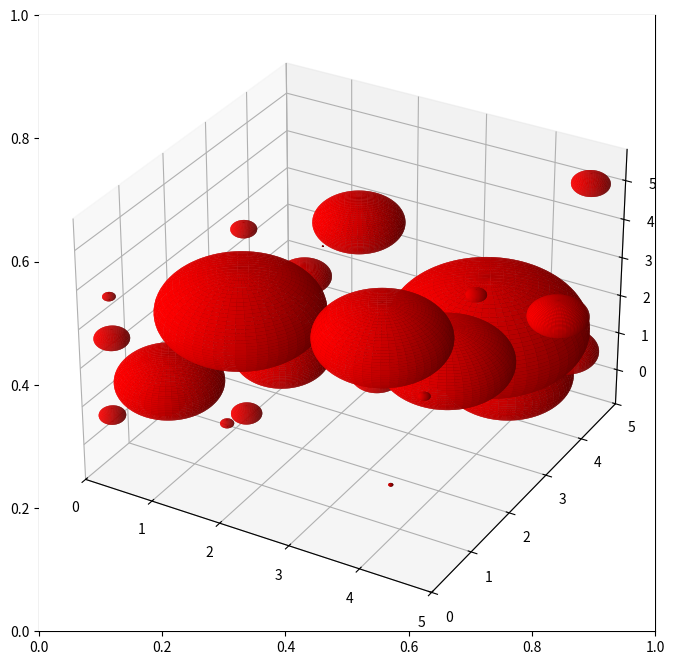
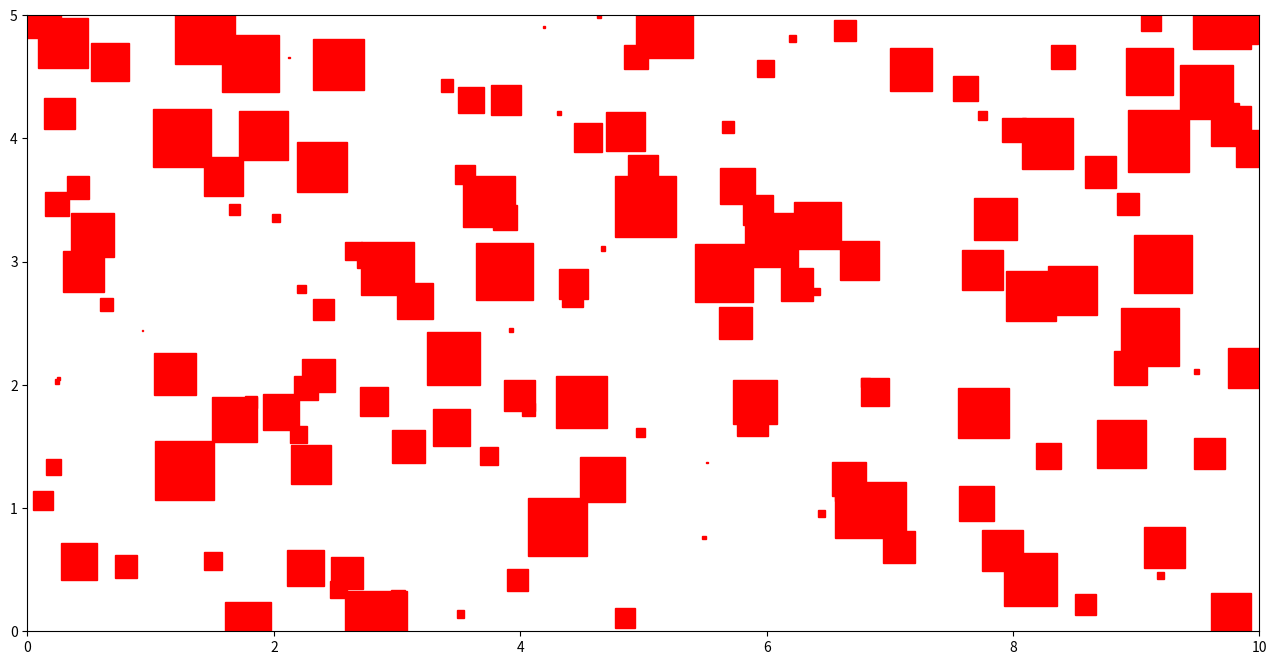

Here is the Python script that generated these plots, in order: (Note: this script raises an exception after producing the figures.)
# -*- coding: utf-8 -*-
"""
Created on Wed Jul  8 09:55:03 2020

"""

from scipy import stats
import matplotlib.pyplot as plt
from mpl_toolkits.mplot3d import Axes3D
import numpy as np




######Part a)#####

###Oberservation window
x_min = 0 
x_max = 1

y_min = 0 
y_max = 1

area = (x_max - x_min) * (y_max - y_min)

###Simulation of the homogeneous Poisson process underlying the Boolean model
#Intensity
gamma = 50
#The number of points follows a Poisson distribution
number_points_po = stats.poisson.rvs(gamma * area)
print("\n" + "The number of points of the Poisson process is: " + str(number_points_po) + "\n")
#In each coordinate, distribute the points uniformly
x_coord_po = stats.uniform.rvs(loc = x_min, scale = x_max - x_min, size = number_points_po)
y_coord_po = stats.uniform.rvs(loc = y_min, scale = y_max - y_min, size = number_points_po)


###Plot the Boolean model
fig, ax = plt.subplots(1, 1, figsize = (16, 8))
#Around each point of the Poisson process draw a disk of radius 0.05
for i in range(number_points_po):
    circle = plt.Circle((x_coord_po[i], y_coord_po[i]), 0.05, color = 'r')
    ax.set_aspect(1)
    ax.add_artist(circle)
    
plt.show()    

#Uncomment the following command if you wish to save the resulting picture
#fig.savefig("Sheet14Prob1a.png", bbox_inches = 'tight')




#####Part b)#####

#Use the code from Part a) above and increase the intensity parameter 'gamma'
#until the desired effects occur




######Part c)#####

###Oberservation window
x_min = 0 
x_max = 10

y_min = 0 
y_max = 5

area = (x_max - x_min) * (y_max - y_min)

###Simulation of the homogeneous Poisson process underlying the Boolean model
#Intensity
gamma = 3
#The number of points follows a Poisson distribution
number_points_po = stats.poisson.rvs(gamma * area)
print("\n" + "The number of points of the Poisson process is: " + str(number_points_po) + "\n")
#In each coordinate, distribute the points uniformly
x_coord_po = stats.uniform.rvs(loc = x_min, scale = x_max - x_min, size = number_points_po)
y_coord_po = stats.uniform.rvs(loc = y_min, scale = y_max - y_min, size = number_points_po)


###Plot the Boolean model
fig, ax = plt.subplots(1, 1, figsize = (16, 8))
plt.xlim(0, 10)
plt.ylim(0, 5)
#For each point in the Poisson process draw a square with random side length which is centered at the given point
for i in range(number_points_po):
    random_sidelength = stats.uniform.rvs(loc = 0, scale = 0.5)
    #Specify a rectangle by its bottom left coordinate and side lengths
    square = plt.Rectangle((x_coord_po[i] - random_sidelength / 2, y_coord_po[i] - random_sidelength / 2), random_sidelength, random_sidelength, linewidth = 1, edgecolor = 'r', facecolor = 'r')

    ax.set_aspect(1)
    ax.add_artist(square)
    
plt.show()    

#Uncomment the following command if you wish to save the resulting picture
#fig.savefig("Sheet14Prob1c.png", bbox_inches = 'tight')




######Part d)#####

###Oberservation window
x_min = 0
x_max = 5

y_min = 0
y_max = 5

z_min = 0
z_max = 5

area = (x_max - x_min) * (y_max - y_min) * (z_max - z_min)

###Simulation of the homogeneous Poisson process underlying the Boolean model
#The number of points follows a Poisson distribution
gamma = 0.25
number_points = stats.poisson.rvs(gamma * area)
print("\n" + "The number of points is: " + str(number_points) + "\n")
#In each coordinate, distribute the points uniformly
x_coord = stats.uniform.rvs(loc = x_min, scale = x_max - x_min, size = number_points)
y_coord = stats.uniform.rvs(loc = y_min, scale = y_max - y_min, size = number_points)
z_coord = stats.uniform.rvs(loc = z_min, scale = z_max - z_min, size = number_points)


###Plot the Boolean model
fig = plt.figure(1, figsize = (13, 13))    
ax = fig.add_subplot(111, projection = '3d')
plt.xlim(0, 5)
plt.ylim(0, 5)

#For each point of the Poisson process generate an exponential random variable (note: rate = 1 / scale) 
#and use that value as the radius of the ball that is plotted around the given point
for i in range(number_points_po):
    random_radius = stats.expon.rvs(scale = 0.3)
    #Plot spheres into the scatterplots (using spherical coordinates to parametrize them)
    theta = np.linspace(0, 2 * np.pi, 100)
    phi = np.linspace(0, np.pi, 100)
    
    x = random_radius * np.outer(np.cos(theta), np.sin(phi)) + x_coord[i] #Note: np.outer takes two vectors and provides a 2d array which contains all products of entries from the first vector with entries from the second vector
    y = random_radius * np.outer(np.sin(theta), np.sin(phi)) + y_coord[i]
    z = random_radius * np.outer(np.ones(np.size(phi)), np.cos(phi)) + z_coord[i] #Note: np.ones gives a vector with '1' in every entry

    ax.plot_surface(x, y, z, color = 'r')





#################################################################################
### Notice: Depending on the resolution of your screen you may have to change ###
### the parameter 'figsize' in lines 38, 84, and 130 to get a decent plot!    ###
#################################################################################